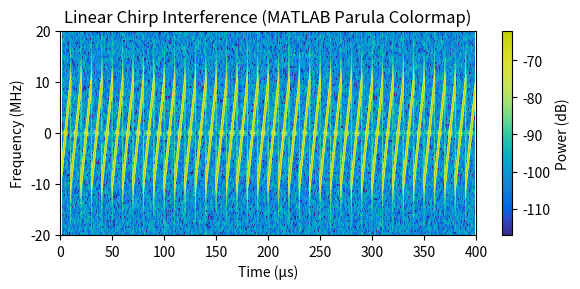

Recreate this plot in Python.
import numpy as np
import matplotlib.pyplot as plt
from scipy.signal import spectrogram
from matplotlib.colors import LinearSegmentedColormap

# ===============================
# CONFIG
# ===============================
fs = 200e6              # sample rate (Hz)
T_total = 400e-6        # tổng thời gian mô phỏng (400 µs)
f_min, f_max = -10e6, 10e6   # tần số quét ±10 MHz
T_swp = 10e-6           # chu kỳ quét (Tswp)
b = 1                   # +1 = up-chirp, -1 = down-chirp
Pj = 1.0                # công suất nhiễu
phi_j = 0               # pha ban đầu
noise_power = 0.02      # công suất nhiễu nền

# ===============================
# DEFINE MATLAB PARULA COLORMAP
# ===============================
parula_data = [
    (0.2081, 0.1663, 0.5292),
    (0.2116, 0.1898, 0.5777),
    (0.2123, 0.2138, 0.6270),
    (0.2081, 0.2386, 0.6771),
    (0.1959, 0.2645, 0.7279),
    (0.1707, 0.2919, 0.7792),
    (0.1253, 0.3242, 0.8303),
    (0.0591, 0.3598, 0.8683),
    (0.0117, 0.3875, 0.8820),
    (0.0060, 0.4086, 0.8828),
    (0.0165, 0.4266, 0.8786),
    (0.0329, 0.4430, 0.8720),
    (0.0498, 0.4586, 0.8641),
    (0.0629, 0.4737, 0.8554),
    (0.0723, 0.4887, 0.8467),
    (0.0779, 0.5040, 0.8384),
    (0.0793, 0.5200, 0.8312),
    (0.0749, 0.5375, 0.8263),
    (0.0641, 0.5570, 0.8240),
    (0.0488, 0.5772, 0.8228),
    (0.0343, 0.5977, 0.8199),
    (0.0265, 0.6178, 0.8135),
    (0.0239, 0.6372, 0.8038),
    (0.0231, 0.6560, 0.7914),
    (0.0228, 0.6742, 0.7768),
    (0.0267, 0.6918, 0.7601),
    (0.0384, 0.7088, 0.7423),
    (0.0590, 0.7250, 0.7240),
    (0.0843, 0.7406, 0.7062),
    (0.1133, 0.7556, 0.6885),
    (0.1453, 0.7699, 0.6708),
    (0.1801, 0.7835, 0.6531),
    (0.2178, 0.7964, 0.6353),
    (0.2586, 0.8085, 0.6173),
    (0.3022, 0.8197, 0.5992),
    (0.3482, 0.8300, 0.5809),
    (0.3953, 0.8394, 0.5624),
    (0.4420, 0.8481, 0.5436),
    (0.4871, 0.8559, 0.5244),
    (0.5300, 0.8630, 0.5046),
    (0.5709, 0.8693, 0.4843),
    (0.6091, 0.8749, 0.4635),
    (0.6444, 0.8798, 0.4423),
    (0.6769, 0.8840, 0.4208),
    (0.7066, 0.8875, 0.3990),
    (0.7334, 0.8903, 0.3771),
    (0.7573, 0.8924, 0.3551),
    (0.7783, 0.8938, 0.3330),
    (0.7964, 0.8945, 0.3109),
    (0.8116, 0.8946, 0.2889),
    (0.8240, 0.8940, 0.2669),
    (0.8336, 0.8928, 0.2451),
    (0.8405, 0.8910, 0.2235),
    (0.8449, 0.8885, 0.2022),
    (0.8467, 0.8854, 0.1812),
    (0.8460, 0.8816, 0.1606),
    (0.8428, 0.8772, 0.1406),
    (0.8371, 0.8722, 0.1211),
    (0.8290, 0.8665, 0.1021),
    (0.8186, 0.8602, 0.0838),
    (0.8060, 0.8533, 0.0662),
    (0.7912, 0.8457, 0.0493),
    (0.7743, 0.8375, 0.0332),
    (0.7554, 0.8286, 0.0179),
    (0.7346, 0.8190, 0.0035),
]
parula = LinearSegmentedColormap.from_list("parula", parula_data)

# ===============================
# FUNCTIONS
# ===============================
def chirp_signal(t, f_min, f_max, T_swp, b, Pj, phi_j):
    """
    Linear chirp: j(t) = sqrt(Pj)*exp(j*(2πf_min t + π b (f_max-f_min)/T_swp * t^2 + φ_j))
    """
    k = (f_max - f_min) / T_swp
    phase = 2 * np.pi * (f_min * t + 0.5 * b * k * t**2) + phi_j
    return np.sqrt(Pj) * np.exp(1j * phase)

# ===============================
# GENERATE SIGNAL
# ===============================
N = int(fs * T_total)
t = np.arange(N) / fs
t_mod = np.mod(t, T_swp)  # tạo sawtooth trong khoảng [0, T_swp)

# Chirp lặp liên tục
x_chirp = chirp_signal(t_mod, f_min, f_max, T_swp, b, Pj, phi_j)

# Thêm nhiễu Gaussian nền
noise = np.sqrt(noise_power/2) * (np.random.randn(N) + 1j*np.random.randn(N))
x_total = x_chirp + noise

# ===============================
# SPECTROGRAM
# ===============================
nperseg = 512
noverlap = 500
f, t_spec, S = spectrogram(
    x_total,
    fs=fs,
    window='hann',
    nperseg=nperseg,
    noverlap=noverlap,
    return_onesided=False,
    mode='magnitude'
)

# Sắp xếp tần số tăng dần
idx_sort = np.argsort(f)
f = f[idx_sort]
S = S[idx_sort, :]

# Chuyển sang dB
S_db = 20 * np.log10(S + 1e-16)

# ===============================
# PLOT (MATLAB PARULA STYLE)
# ===============================
time_us = t_spec * 1e6
freq_mhz = f / 1e6
vmax = np.max(S_db)
vmin = vmax - 55  # dynamic range 55 dB

fig, ax = plt.subplots(figsize=(6, 3))
pcm = ax.pcolormesh(
    time_us,
    freq_mhz,
    S_db,
    shading='auto',
    cmap=parula,        # 👈 màu giống MATLAB
    vmin=vmin,
    vmax=vmax
)
ax.set_xlabel("Time (µs)")
ax.set_ylabel("Frequency (MHz)")
ax.set_xlim(0, 400)
ax.set_ylim(-20, 20)
ax.set_title("Linear Chirp Interference (MATLAB Parula Colormap)")
fig.colorbar(pcm, ax=ax, label="Power (dB)")
plt.tight_layout()
plt.show()
